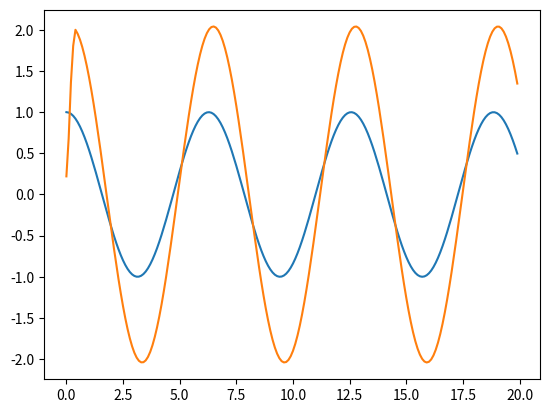

Here is the Python script that generated this plot:
import numpy as np
import matplotlib.pyplot as plt
import math

fs = 1

a = np.arange(0,20,0.1)
x = np.cos(a)
b = np.array([0.22, 0.460, 0.688, 0.460, 0.227])

y = np.convolve(x,b)
y_plot = y[0:len(x)]

plt.plot(a,x)
plt.plot(a,y_plot)
plt.show()




